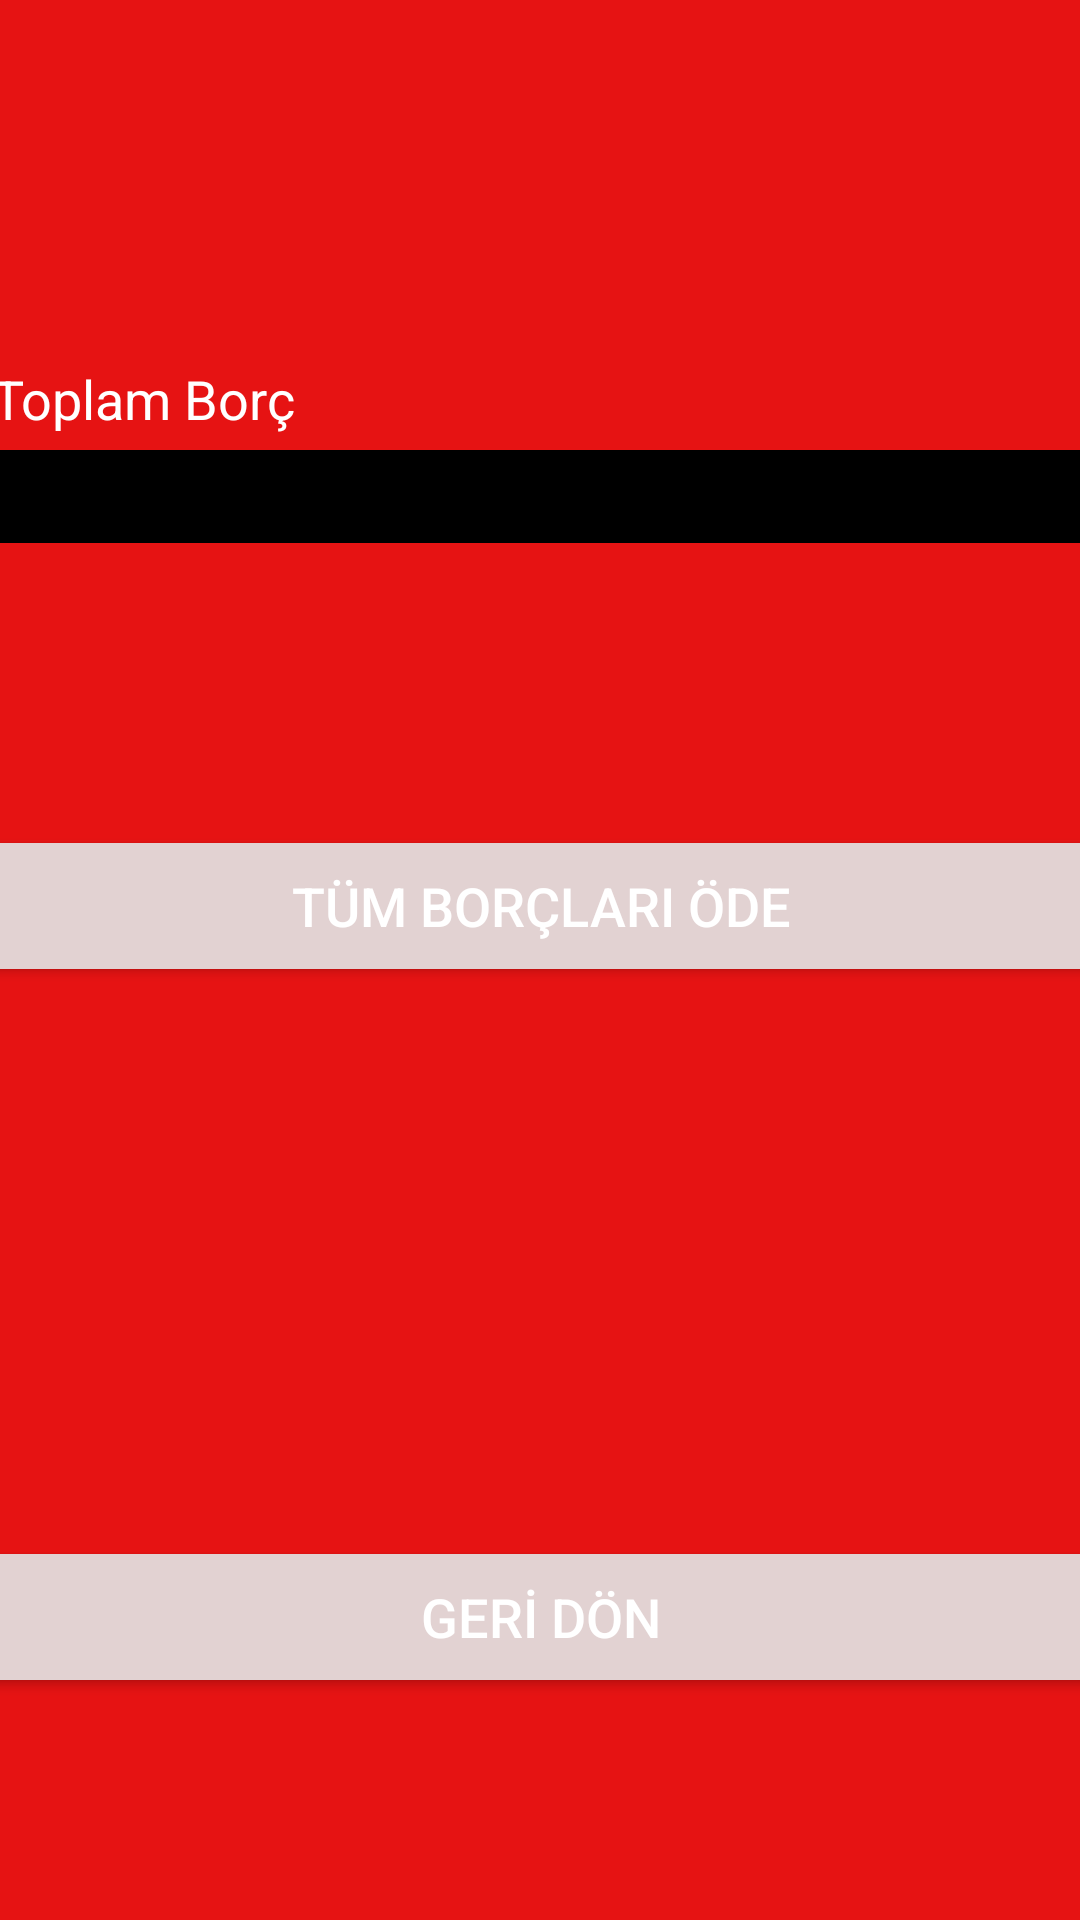

This screen was rendered from an Android layout file. Write that file and the resources it references.
<!-- AndroidManifest.xml: application theme Theme.BurMetEmBank -->
<!-- res/layout/activity_borc_goster.xml -->
<?xml version="1.0" encoding="utf-8"?>
<androidx.constraintlayout.widget.ConstraintLayout xmlns:android="http://schemas.android.com/apk/res/android"
    xmlns:app="http://schemas.android.com/apk/res-auto"
    xmlns:tools="http://schemas.android.com/tools"
    android:layout_width="match_parent"
    android:layout_height="match_parent"
    android:background="#E61313"
    tools:context=".BorcGosterActivity">

    <Button
        android:id="@+id/borcGosterOdeButton"
        android:layout_width="367dp"
        android:layout_height="42dp"
        android:layout_marginTop="100dp"
        android:background="#716969"
        android:backgroundTint="#716969"
        android:backgroundTintMode="add"
        android:onClick="borcOde"
        android:text="Tüm Borçları Öde"
        android:textColor="#FFFFFF"
        android:textSize="18sp"
        app:layout_constraintEnd_toEndOf="parent"
        app:layout_constraintHorizontal_bias="0.522"
        app:layout_constraintStart_toStartOf="parent"
        app:layout_constraintTop_toBottomOf="@+id/borcGosterBorcText" />

    <Button
        android:id="@+id/borcGosterBackButton"
        android:layout_width="367dp"
        android:layout_height="42dp"
        android:layout_marginBottom="80dp"
        android:background="#716969"
        android:backgroundTint="#716969"
        android:backgroundTintMode="add"
        android:onClick="goBack"
        android:text="GERİ DÖN"
        android:textColor="#FFFFFF"
        android:textSize="18sp"
        app:layout_constraintBottom_toBottomOf="parent"
        app:layout_constraintEnd_toEndOf="parent"
        app:layout_constraintStart_toStartOf="parent" />

    <EditText
        android:id="@+id/borcGosterBorcText"
        android:layout_width="366dp"
        android:layout_height="31dp"
        android:layout_marginTop="150dp"
        android:background="#000000"
        android:clickable="false"
        android:cursorVisible="false"
        android:ems="10"
        android:focusable="false"
        android:focusableInTouchMode="false"
        android:inputType="number"
        android:textColor="#FFFFFF"
        app:layout_constraintEnd_toEndOf="parent"
        app:layout_constraintStart_toStartOf="parent"
        app:layout_constraintTop_toTopOf="parent" />

    <TextView
        android:id="@+id/textView34"
        android:layout_width="wrap_content"
        android:layout_height="wrap_content"
        android:layout_marginBottom="5dp"
        android:background="#E61313"
        android:text="Toplam Borç"
        android:textColor="#FFFFFF"
        android:textSize="18sp"
        app:layout_constraintBottom_toTopOf="@+id/borcGosterBorcText"
        app:layout_constraintStart_toStartOf="@+id/borcGosterBorcText" />
</androidx.constraintlayout.widget.ConstraintLayout>
<!-- resources referenced by this layout -->
<resources>
  <style name="Theme.BurMetEmBank" parent="Theme.MaterialComponents.DayNight.DarkActionBar">
          
          <item name="colorPrimary">@color/purple_500</item>
          <item name="colorPrimaryVariant">@color/purple_700</item>
          <item name="colorOnPrimary">@color/white</item>
          
          <item name="colorSecondary">@color/teal_200</item>
          <item name="colorSecondaryVariant">@color/teal_700</item>
          <item name="colorOnSecondary">@color/black</item>
          
          <item name="android:statusBarColor" tools:targetApi="l">?attr/colorPrimaryVariant</item>
          
      </style>
  <!-- not gathered from this repository: default colours our renderer supplied (Android Studio template values) -->
  <color name="purple_500">#FF6200EE</color>
  <color name="purple_700">#FF3700B3</color>
  <color name="teal_200">#FF03DAC5</color>
  <color name="teal_700">#FF018786</color>
  <color name="black">#FF000000</color>
  <color name="white">#FFFFFFFF</color>
</resources>
